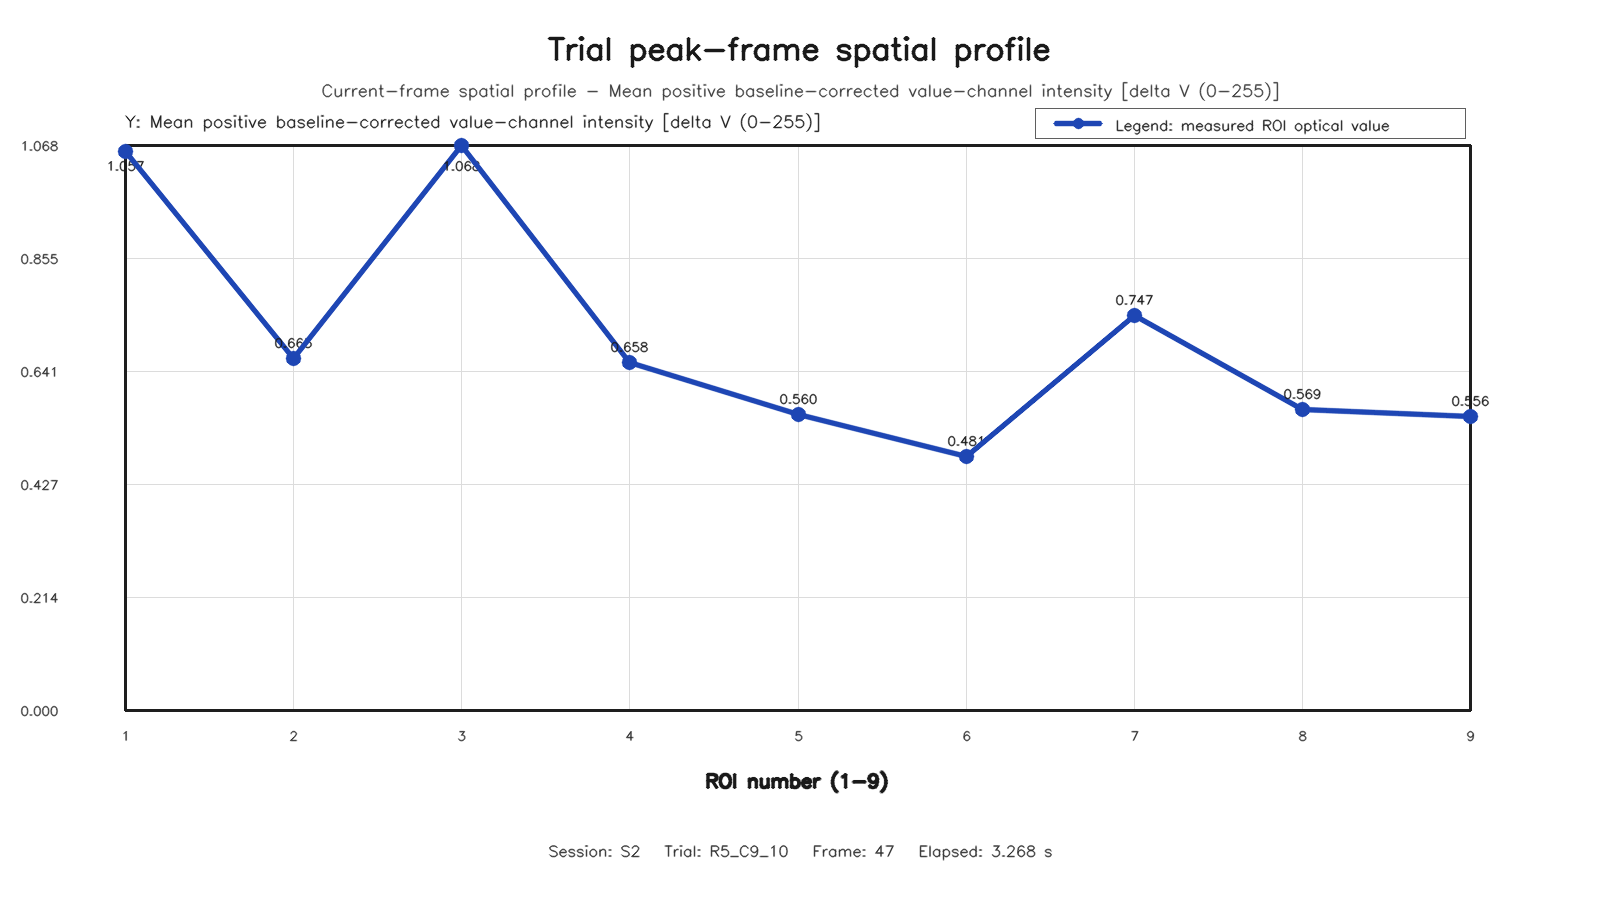

The file beside this chart, header and first rows:
roi, row, column, value
1, 1, 1, 1.057
2, 1, 2, 0.6652
3, 1, 3, 1.068
4, 2, 1, 0.6578
5, 2, 2, 0.5602
6, 2, 3, 0.4808
7, 3, 1, 0.7467
8, 3, 2, 0.5686
9, 3, 3, 0.5561
